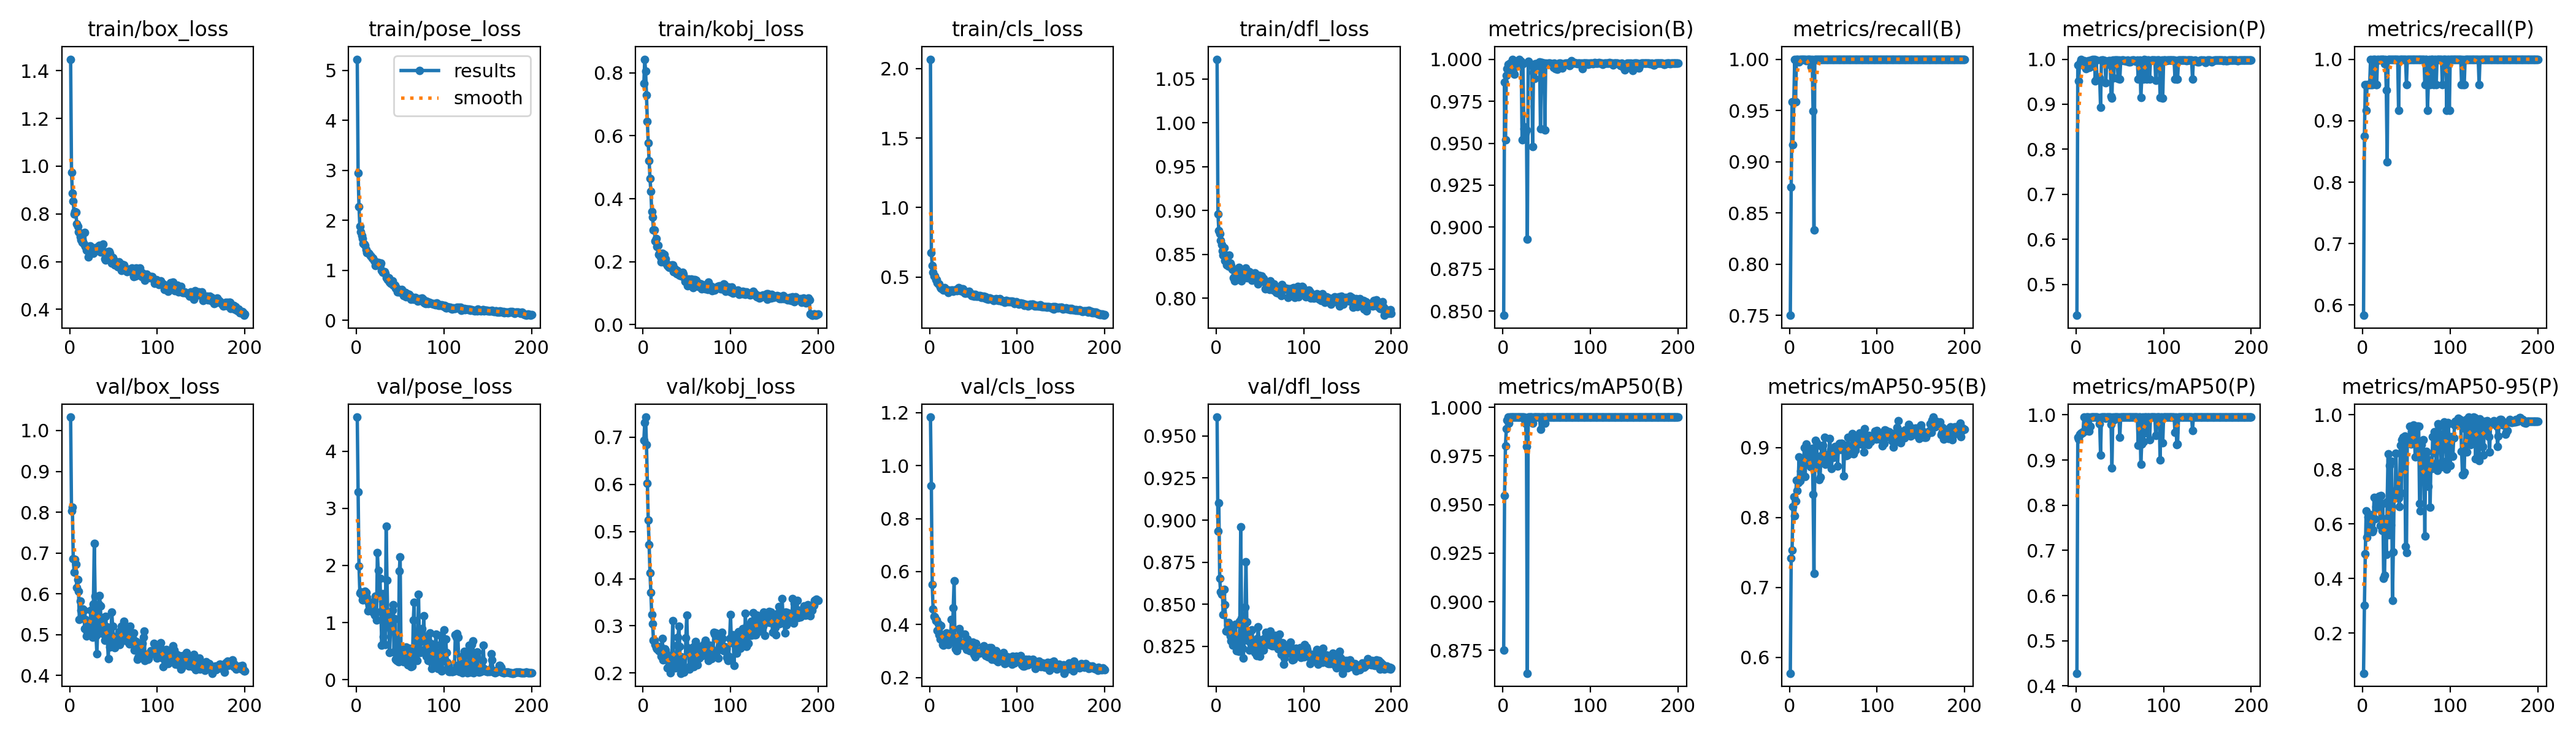

Data behind this chart, as committed beside it:
epoch, time, train/box_loss, train/pose_loss, train/kobj_loss, train/cls_loss, train/dfl_loss, metrics/precision(B), metrics/recall(B), metrics/mAP50(B), metrics/mAP50-95(B), metrics/precision(P), metrics/recall(P), metrics/mAP50(P), metrics/mAP50-95(P), val/box_loss, val/pose_loss, val/kobj_loss, val/cls_loss, val/dfl_loss, lr/pg0, lr/pg1, lr/pg2
1, 23.43, 1.448, 5.223, 0.7659, 2.067, 1.073, 0.8475, 0.75, 0.875, 0.5774, 0.4313, 0.5833, 0.4282, 0.05315, 1.033, 4.599, 0.6937, 1.183, 0.9612, 0.00052, 0.00052, 0.00052
2, 38.79, 0.9749, 2.952, 0.8433, 0.6751, 0.8963, 0.9865, 0.875, 0.9546, 0.7419, 0.9865, 0.875, 0.9508, 0.3015, 0.803, 3.294, 0.7307, 0.9236, 0.8934, 0.001055, 0.001055, 0.001055
3, 54.46, 0.888, 2.274, 0.806, 0.5819, 0.8773, 0.952, 0.9583, 0.9801, 0.7532, 0.952, 0.9583, 0.9464, 0.4915, 0.8125, 1.992, 0.7427, 0.5516, 0.91, 0.001584, 0.001584, 0.001584
4, 69.15, 0.8547, 1.883, 0.7302, 0.5351, 0.8732, 0.9902, 0.9167, 0.9889, 0.8158, 0.9902, 0.9167, 0.9572, 0.6479, 0.6854, 1.519, 0.6848, 0.4598, 0.8652, 0.00197, 0.00197, 0.00197
5, 83.93, 0.7986, 1.769, 0.646, 0.5065, 0.8661, 0.9943, 0.9583, 0.9934, 0.83, 0.9943, 0.9583, 0.9571, 0.5522, 0.6529, 1.537, 0.6022, 0.4302, 0.8573, 0.00196, 0.00196, 0.00196
6, 98.77, 0.8107, 1.699, 0.578, 0.5064, 0.8609, 0.9969, 1, 0.995, 0.8022, 0.9995, 0.9583, 0.9604, 0.6246, 0.684, 1.485, 0.5245, 0.4298, 0.856, 0.00195, 0.00195, 0.00195
7, 113.7, 0.806, 1.633, 0.5209, 0.4805, 0.8539, 0.9953, 0.9583, 0.9919, 0.8235, 0.9953, 0.9583, 0.9604, 0.6214, 0.6725, 1.402, 0.4723, 0.4152, 0.8585, 0.00194, 0.00194, 0.00194
8, 128.3, 0.7581, 1.535, 0.4652, 0.4805, 0.8494, 0.9977, 1, 0.995, 0.8529, 0.9866, 0.9583, 0.9628, 0.634, 0.6145, 1.399, 0.4123, 0.4165, 0.8437, 0.00193, 0.00193, 0.00193
9, 144.9, 0.7477, 1.523, 0.4233, 0.4593, 0.8572, 0.9973, 1, 0.995, 0.8386, 0.9973, 1, 0.995, 0.595, 0.6349, 1.512, 0.3705, 0.3766, 0.8588, 0.00192, 0.00192, 0.00192
10, 159.5, 0.7244, 1.496, 0.36, 0.4494, 0.8431, 0.9938, 1, 0.995, 0.8499, 0.9912, 0.9583, 0.9636, 0.6004, 0.6065, 1.544, 0.3239, 0.4037, 0.8496, 0.00191, 0.00191, 0.00191
11, 174.8, 0.7222, 1.411, 0.341, 0.4519, 0.8494, 1, 0.9975, 0.995, 0.8868, 0.9791, 0.9583, 0.9658, 0.5718, 0.5372, 1.527, 0.3044, 0.3613, 0.834, 0.0019, 0.0019, 0.0019
12, 189.4, 0.7037, 1.359, 0.3013, 0.4299, 0.838, 0.994, 1, 0.995, 0.8521, 0.994, 1, 0.995, 0.5777, 0.5817, 1.439, 0.2697, 0.346, 0.8338, 0.00189, 0.00189, 0.00189
13, 204.6, 0.6917, 1.359, 0.3006, 0.4192, 0.839, 0.9912, 1, 0.995, 0.8663, 0.9912, 1, 0.995, 0.6981, 0.5593, 1.207, 0.269, 0.3962, 0.8375, 0.00188, 0.00188, 0.00188
14, 219.7, 0.681, 1.341, 0.265, 0.4143, 0.8364, 0.9972, 1, 0.995, 0.8769, 0.9972, 1, 0.995, 0.6189, 0.549, 1.348, 0.2607, 0.3421, 0.8392, 0.00187, 0.00187, 0.00187
15, 234.3, 0.6834, 1.333, 0.2729, 0.4194, 0.8494, 0.9963, 1, 0.995, 0.8734, 0.9819, 0.9583, 0.9638, 0.6644, 0.562, 1.288, 0.2535, 0.3247, 0.8348, 0.00186, 0.00186, 0.00186
16, 249, 0.6725, 1.292, 0.2478, 0.4081, 0.8402, 0.9977, 1, 0.995, 0.8765, 0.983, 0.9583, 0.975, 0.6732, 0.5593, 1.224, 0.2509, 0.3231, 0.831, 0.00185, 0.00185, 0.00185
17, 263.7, 0.7222, 1.279, 0.2522, 0.4233, 0.8371, 0.9976, 1, 0.995, 0.9001, 0.9976, 1, 0.995, 0.6562, 0.5142, 1.276, 0.2536, 0.3427, 0.8282, 0.00184, 0.00184, 0.00184
18, 278.8, 0.6632, 1.242, 0.2228, 0.4105, 0.8333, 0.9984, 1, 0.995, 0.8586, 0.9984, 1, 0.995, 0.6791, 0.5368, 1.203, 0.2468, 0.3633, 0.8355, 0.00183, 0.00183, 0.00183
19, 294.1, 0.648, 1.243, 0.2269, 0.4108, 0.8333, 1, 0.9986, 0.995, 0.9052, 1, 0.9986, 0.995, 0.7018, 0.4961, 1.187, 0.247, 0.3689, 0.8255, 0.00182, 0.00182, 0.00182
20, 308.6, 0.6558, 1.191, 0.2153, 0.4031, 0.8232, 0.9985, 1, 0.995, 0.8896, 0.9985, 1, 0.995, 0.5947, 0.5077, 1.381, 0.256, 0.342, 0.8303, 0.00181, 0.00181, 0.00181
21, 323.2, 0.6193, 1.182, 0.1998, 0.3892, 0.8197, 0.9988, 1, 0.995, 0.8789, 0.9988, 1, 0.995, 0.7046, 0.5159, 1.124, 0.2351, 0.3243, 0.8311, 0.001801, 0.001801, 0.001801
22, 338, 0.6642, 1.1, 0.226, 0.4069, 0.8282, 0.9519, 1, 0.995, 0.8957, 0.9519, 1, 0.995, 0.5763, 0.5313, 1.461, 0.2727, 0.364, 0.838, 0.001791, 0.001791, 0.001791
23, 353.4, 0.6669, 1.116, 0.2179, 0.4034, 0.8267, 0.9973, 1, 0.995, 0.8962, 0.9973, 1, 0.995, 0.6747, 0.5097, 1.042, 0.2271, 0.3319, 0.8225, 0.001781, 0.001781, 0.001781
24, 371.2, 0.6453, 1.154, 0.2229, 0.4002, 0.826, 0.9585, 1, 0.995, 0.8727, 0.9585, 1, 0.995, 0.3998, 0.5603, 2.226, 0.2467, 0.3631, 0.8294, 0.001771, 0.001771, 0.001771
25, 386.5, 0.6523, 1.154, 0.1973, 0.405, 0.8326, 0.9597, 0.9925, 0.9934, 0.8821, 0.9597, 0.9925, 0.9934, 0.4129, 0.5048, 1.912, 0.2508, 0.4205, 0.8298, 0.001761, 0.001761, 0.001761
26, 401.8, 0.6594, 1.142, 0.2087, 0.4066, 0.8348, 0.956, 1, 0.9918, 0.8987, 0.956, 1, 0.9918, 0.6182, 0.494, 1.505, 0.2483, 0.3354, 0.8219, 0.001751, 0.001751, 0.001751
27, 416.6, 0.6351, 1.107, 0.1941, 0.3993, 0.8289, 0.958, 0.9497, 0.9799, 0.8333, 0.958, 0.9497, 0.9799, 0.4874, 0.5754, 1.778, 0.2299, 0.4642, 0.84, 0.001741, 0.001741, 0.001741
28, 431.1, 0.647, 1.147, 0.1871, 0.407, 0.8316, 0.893, 0.8333, 0.8633, 0.7203, 0.893, 0.8333, 0.9113, 0.6808, 0.723, 1.19, 0.2109, 0.5651, 0.8961, 0.001731, 0.001731, 0.001731
29, 446.2, 0.659, 0.999, 0.1829, 0.4065, 0.8198, 0.9986, 1, 0.995, 0.8874, 0.9986, 1, 0.995, 0.8578, 0.5938, 0.6029, 0.2119, 0.3284, 0.8415, 0.001721, 0.001721, 0.001721
30, 460.9, 0.6572, 0.9611, 0.1823, 0.4078, 0.8316, 0.9976, 1, 0.995, 0.9105, 0.9976, 1, 0.995, 0.5603, 0.4978, 1.508, 0.2212, 0.3078, 0.8239, 0.001711, 0.001711, 0.001711
31, 475.8, 0.6466, 0.9552, 0.1834, 0.4008, 0.8295, 0.9974, 1, 0.995, 0.9069, 0.9974, 1, 0.995, 0.8149, 0.4523, 0.7579, 0.2006, 0.3014, 0.8181, 0.001701, 0.001701, 0.001701
32, 490.1, 0.6526, 0.9725, 0.1828, 0.417, 0.8325, 0.997, 1, 0.995, 0.8748, 0.997, 1, 0.995, 0.5952, 0.518, 1.322, 0.2196, 0.3357, 0.8295, 0.001691, 0.001691, 0.001691
33, 505.4, 0.6647, 0.9387, 0.1905, 0.4248, 0.8323, 0.9963, 1, 0.995, 0.8784, 0.9963, 1, 0.995, 0.8289, 0.5744, 0.6113, 0.2381, 0.336, 0.8481, 0.001681, 0.001681, 0.001681
34, 520.9, 0.6691, 0.8522, 0.1901, 0.4099, 0.8342, 0.948, 1, 0.9918, 0.8537, 0.948, 1, 0.9918, 0.3194, 0.596, 2.683, 0.3115, 0.3848, 0.8752, 0.001671, 0.001671, 0.001671
35, 535, 0.6413, 0.8541, 0.1676, 0.4029, 0.8228, 0.9922, 1, 0.995, 0.8572, 0.9922, 1, 0.995, 0.4973, 0.5698, 1.737, 0.2198, 0.3687, 0.8396, 0.001661, 0.001661, 0.001661
36, 550.1, 0.6416, 0.8109, 0.1774, 0.4022, 0.8253, 0.9886, 1, 0.995, 0.8883, 0.9886, 1, 0.995, 0.7202, 0.5043, 0.9813, 0.2356, 0.3214, 0.8285, 0.001651, 0.001651, 0.001651
37, 565.6, 0.646, 0.8446, 0.1736, 0.413, 0.8267, 0.9972, 1, 0.995, 0.9017, 0.9972, 1, 0.995, 0.7026, 0.5415, 0.9654, 0.2113, 0.3213, 0.828, 0.001641, 0.001641, 0.001641
38, 580.4, 0.6729, 0.7671, 0.1616, 0.4133, 0.8305, 0.9971, 1, 0.995, 0.9031, 0.9971, 1, 0.995, 0.8594, 0.5026, 0.4762, 0.2225, 0.3217, 0.8227, 0.001631, 0.001631, 0.001631
39, 597.2, 0.6431, 0.7362, 0.1727, 0.3919, 0.8247, 0.9972, 1, 0.995, 0.8864, 0.9972, 1, 0.995, 0.7057, 0.5205, 0.8777, 0.2584, 0.3253, 0.8343, 0.001621, 0.001621, 0.001621
40, 612.4, 0.612, 0.7349, 0.1612, 0.3852, 0.8268, 0.9963, 1, 0.995, 0.9146, 0.9173, 1, 0.9782, 0.7327, 0.4855, 1.108, 0.276, 0.3639, 0.8279, 0.001611, 0.001611, 0.001611
41, 626.9, 0.6079, 0.788, 0.1595, 0.3828, 0.8203, 0.9974, 1, 0.995, 0.8761, 0.9142, 0.9167, 0.8823, 0.6956, 0.5443, 1.212, 0.2999, 0.328, 0.8348, 0.001601, 0.001601, 0.001601
42, 641.7, 0.6391, 0.6974, 0.1567, 0.3921, 0.8215, 0.9985, 1, 0.995, 0.8887, 0.9985, 1, 0.995, 0.6628, 0.5187, 1.311, 0.2562, 0.3055, 0.8253, 0.001591, 0.001591, 0.001591
43, 656.8, 0.6355, 0.7063, 0.1586, 0.3853, 0.8226, 0.9586, 1, 0.9886, 0.8859, 0.9586, 1, 0.9886, 0.889, 0.4897, 0.4866, 0.1996, 0.3448, 0.8229, 0.001581, 0.001581, 0.001581
44, 671.7, 0.6433, 0.7025, 0.1553, 0.3944, 0.8286, 0.9979, 1, 0.995, 0.8843, 0.9979, 1, 0.995, 0.7141, 0.4404, 1.064, 0.2345, 0.3136, 0.8214, 0.001571, 0.001571, 0.001571
45, 687.3, 0.6418, 0.6381, 0.167, 0.3981, 0.8274, 0.9981, 1, 0.995, 0.8907, 0.9981, 1, 0.995, 0.9081, 0.5175, 0.3505, 0.2084, 0.3064, 0.8249, 0.001561, 0.001561, 0.001561
46, 701.4, 0.6353, 0.6414, 0.1595, 0.386, 0.8256, 0.9976, 1, 0.995, 0.9127, 0.9976, 1, 0.995, 0.9176, 0.4687, 0.3353, 0.203, 0.3024, 0.8195, 0.001551, 0.001551, 0.001551
47, 716.8, 0.6191, 0.566, 0.1506, 0.381, 0.8251, 0.9976, 1, 0.995, 0.8972, 0.9976, 1, 0.995, 0.8225, 0.4967, 0.5803, 0.2011, 0.3176, 0.8295, 0.001541, 0.001541, 0.001541
48, 732.1, 0.5944, 0.5703, 0.1379, 0.3662, 0.816, 0.9578, 1, 0.9918, 0.8702, 0.9578, 1, 0.9918, 0.923, 0.5555, 0.3167, 0.2064, 0.3283, 0.8366, 0.001531, 0.001531, 0.001531
49, 747.1, 0.6166, 0.5805, 0.1397, 0.3695, 0.8262, 0.9977, 1, 0.995, 0.8917, 0.9977, 1, 0.995, 0.5177, 0.5198, 1.898, 0.2751, 0.3326, 0.8264, 0.001521, 0.001521, 0.001521
50, 761.7, 0.6078, 0.5978, 0.1388, 0.3771, 0.8214, 0.9972, 1, 0.995, 0.886, 0.9556, 0.9583, 0.9502, 0.4951, 0.481, 2.149, 0.3228, 0.3029, 0.819, 0.001511, 0.001511, 0.001511
51, 776.4, 0.5859, 0.5575, 0.1236, 0.3605, 0.8188, 0.9967, 1, 0.995, 0.8875, 0.9967, 1, 0.995, 0.9112, 0.4675, 0.4787, 0.2536, 0.2872, 0.8242, 0.001501, 0.001501, 0.001501
52, 791.9, 0.6022, 0.6152, 0.1448, 0.3733, 0.8249, 0.9976, 1, 0.995, 0.9018, 0.9976, 1, 0.995, 0.9049, 0.4858, 0.4709, 0.2456, 0.2783, 0.827, 0.001491, 0.001491, 0.001491
53, 806.6, 0.5916, 0.5768, 0.1312, 0.3603, 0.8195, 0.9977, 1, 0.995, 0.9, 0.9977, 1, 0.995, 0.9167, 0.4812, 0.4053, 0.2087, 0.3302, 0.8288, 0.001481, 0.001481, 0.001481
54, 821.3, 0.5966, 0.4887, 0.1276, 0.3612, 0.8223, 0.9977, 1, 0.995, 0.9006, 0.9977, 1, 0.995, 0.958, 0.4925, 0.3165, 0.2142, 0.2997, 0.8228, 0.001471, 0.001471, 0.001471
55, 838.4, 0.5783, 0.5548, 0.1441, 0.3637, 0.8186, 0.997, 1, 0.995, 0.8738, 0.997, 1, 0.995, 0.893, 0.4984, 0.3966, 0.2303, 0.2945, 0.8295, 0.001461, 0.001461, 0.001461
56, 853.3, 0.5979, 0.5519, 0.1327, 0.3646, 0.8105, 0.9973, 1, 0.995, 0.9011, 0.9973, 1, 0.995, 0.9397, 0.5063, 0.3192, 0.2334, 0.2996, 0.8291, 0.001451, 0.001451, 0.001451
57, 868.4, 0.5882, 0.469, 0.1166, 0.3625, 0.811, 0.9969, 1, 0.995, 0.9058, 0.9969, 1, 0.995, 0.9032, 0.4755, 0.5681, 0.2547, 0.291, 0.8332, 0.001441, 0.001441, 0.001441
58, 883.5, 0.5886, 0.5367, 0.1435, 0.366, 0.8174, 0.9951, 1, 0.995, 0.8968, 0.9951, 1, 0.995, 0.9621, 0.4845, 0.2948, 0.214, 0.3008, 0.8279, 0.001431, 0.001431, 0.001431
59, 898.9, 0.5636, 0.5099, 0.1421, 0.3511, 0.8147, 0.9978, 1, 0.995, 0.9061, 0.9978, 1, 0.995, 0.9453, 0.5213, 0.2558, 0.2226, 0.3007, 0.8273, 0.001421, 0.001421, 0.001421
60, 913.4, 0.5881, 0.5191, 0.1367, 0.3618, 0.8177, 0.9942, 1, 0.995, 0.9057, 0.9942, 1, 0.995, 0.8462, 0.4845, 0.5443, 0.2668, 0.3004, 0.826, 0.001411, 0.001411, 0.001411
... 140 more rows
